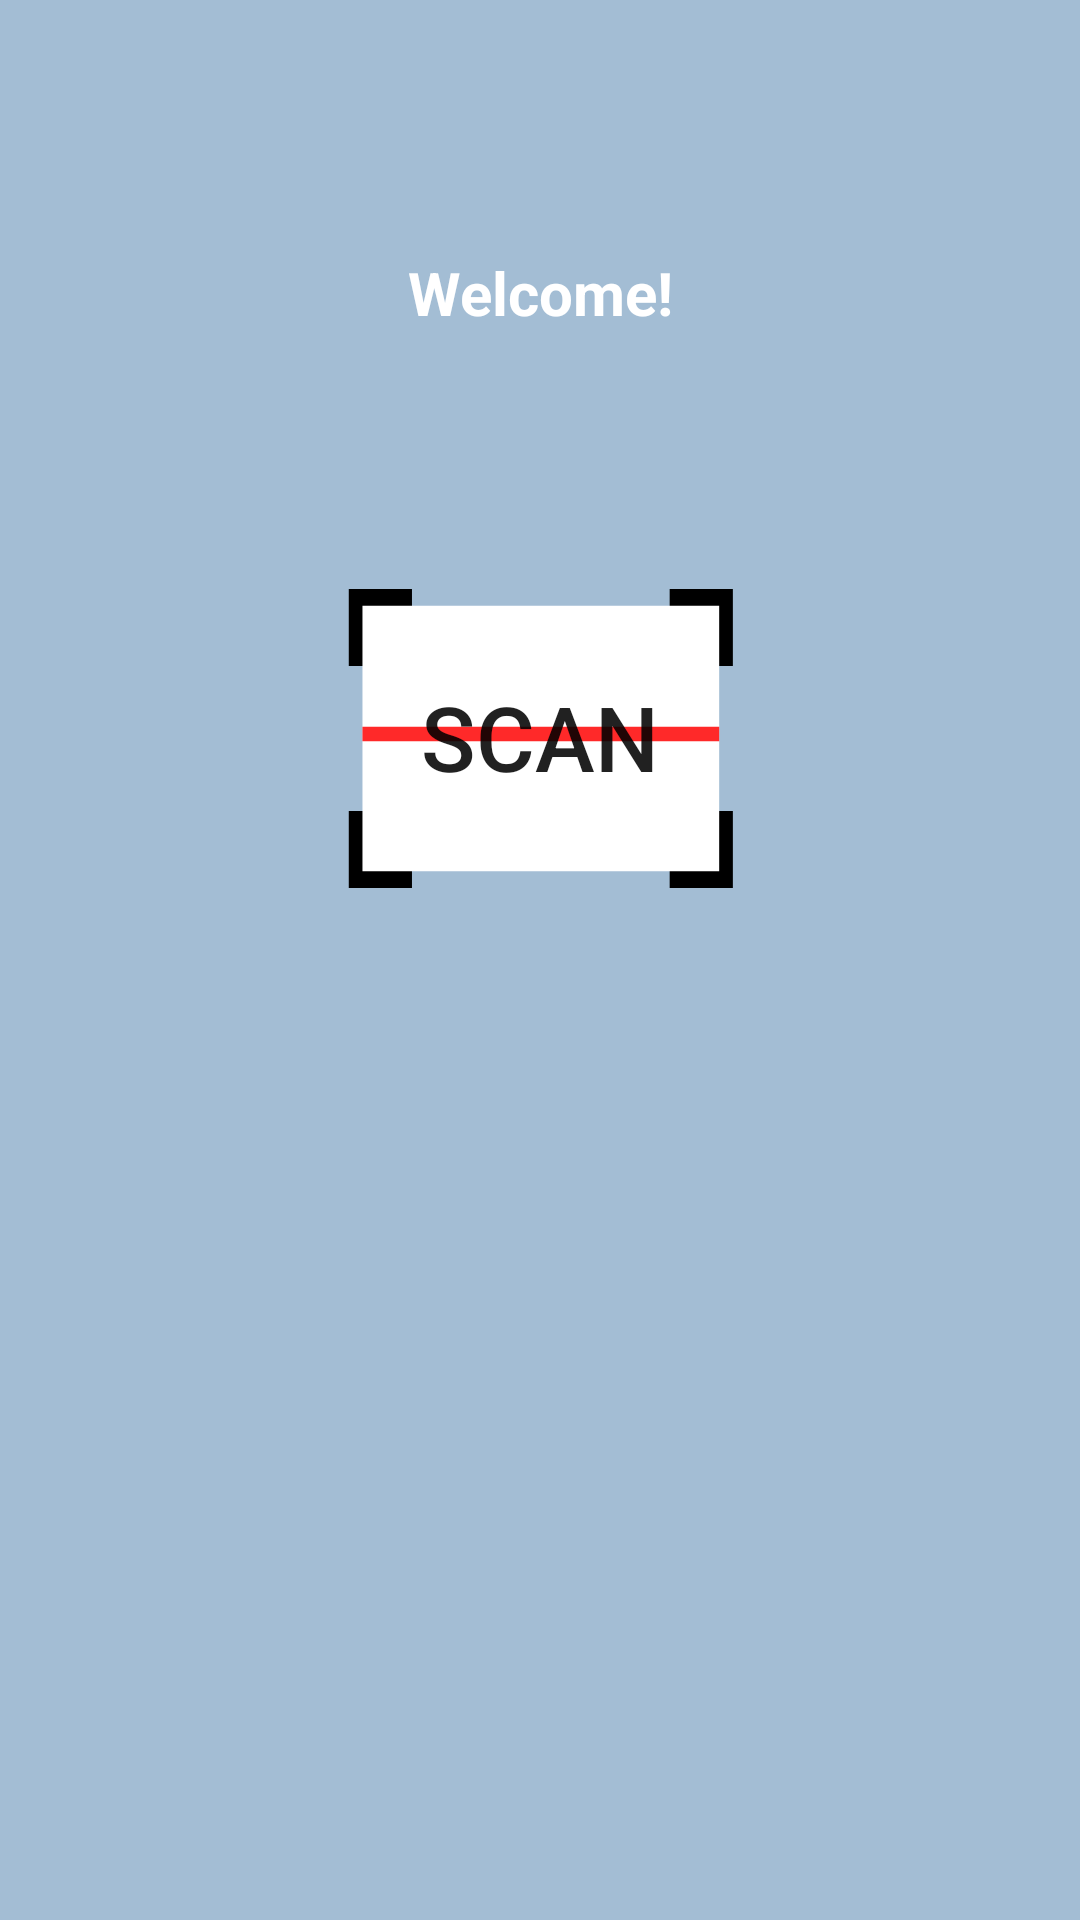

Here is an Android app screen rendered from its layout file. Give the layout XML and the strings, colors and styles it references.
<!-- AndroidManifest.xml: application theme Theme.FisherHouse -->
<!-- res/layout/activity_entrance_choose.xml -->
<?xml version="1.0" encoding="utf-8"?>
<androidx.constraintlayout.widget.ConstraintLayout xmlns:android="http://schemas.android.com/apk/res/android"
    xmlns:app="http://schemas.android.com/apk/res-auto"
    xmlns:tools="http://schemas.android.com/tools"
    android:layout_width="match_parent"
    android:layout_height="match_parent"
    android:background="#59004B8D"
    tools:context=".EntranceChooseActivity">

    <Button
        android:id="@+id/enterScanButton"
        android:layout_width="131dp"
        android:layout_height="101dp"
        android:layout_marginBottom="344dp"
        android:background="@drawable/ic_scanning_button"
        android:onClick="startScanBarcodeActivity"
        android:text="SCAN"

        android:textSize="30dp"
        app:layout_constraintBottom_toBottomOf="parent"
        app:layout_constraintEnd_toEndOf="parent"
        app:layout_constraintStart_toStartOf="parent" />

    <TextView
        android:id="@+id/textView4"
        android:layout_width="103dp"
        android:layout_height="51dp"
        android:gravity="center_horizontal|center_vertical"
        android:text="@string/choose_string_welcome"
        android:textColor="#FFFFFF"
        android:textSize="20dp"
        android:textStyle="bold"
        app:layout_constraintBottom_toTopOf="@+id/enterScanButton"
        app:layout_constraintEnd_toEndOf="parent"
        app:layout_constraintStart_toStartOf="parent"
        app:layout_constraintTop_toTopOf="parent" />

</androidx.constraintlayout.widget.ConstraintLayout>
<!-- resources referenced by this layout -->
<resources>
  <!-- drawable ic_scanning_button (drawable) -->
  <vector xmlns:android="http://schemas.android.com/apk/res/android"
      android:width="93.27803dp"
      android:height="59.08181dp"
      android:viewportWidth="93.27803"
      android:viewportHeight="59.08181">
    <path
        android:pathData="M16.1339,0.8032l-15,0l-0,15l15,0z"
        android:strokeWidth="1.36997"
        android:fillColor="#000000"
        android:strokeColor="#00000000"/>
    <path
        android:pathData="M16.1339,44.0818l-15,0l-0,15l15,0z"
        android:strokeWidth="1.36997"
        android:fillColor="#000000"
        android:strokeColor="#00000000"/>
    <path
        android:pathData="M92.2971,0.8032l-15,0l-0,15l15,0z"
        android:strokeWidth="1.36997"
        android:fillColor="#000000"
        android:strokeColor="#00000000"/>
    <path
        android:pathData="M92.2971,44.0818l-15,0l-0,15l15,0z"
        android:strokeWidth="1.36997"
        android:fillColor="#000000"
        android:strokeColor="#00000000"/>
    <path
        android:pathData="M4.3821,4.0508h84.6667v51.7827h-84.6667z"
        android:strokeWidth="1.065"
        android:fillColor="#ffffff"
        android:strokeColor="#00000000"/>
    <path
        android:pathData="M4.3821,27.6624h84.6667v2.8063h-84.6667z"
        android:strokeAlpha="0.841935"
        android:strokeWidth="1.065"
        android:fillColor="#ff0000"
        android:strokeColor="#00000000"
        android:fillAlpha="0.841935"/>
  </vector>
  <string name="choose_string_welcome">Welcome!</string>
  <style name="Theme.FisherHouse" parent="Theme.AppCompat.Light.DarkActionBar">
          
          <item name="colorPrimary">@color/purple_500</item>
          <item name="colorPrimaryDark">@color/purple_700</item>
          <item name="colorAccent">@color/teal_200</item>
          
          <item name="android:datePickerStyle">@style/MyDatePickerStyle</item>
  
      </style>
  <color name="purple_500">#FF6200EE</color>
  <color name="purple_700">#FF3700B3</color>
  <color name="teal_200">#FF03DAC5</color>
  <style name="MyDatePickerStyle" parent="android:Widget.Material.DatePicker">
          <item name="android:datePickerMode">spinner</item>
      </style>
</resources>
